Dataset: 200 (GitHub, internet-of-production/microstructure-deep-generative-models). Classes: fine grain 0, fine grain 1, fine grain 2, middle grain 3, middle grain 4, middle grain 5, coarse grain 6, coarse grain 7, coarse grain 8.

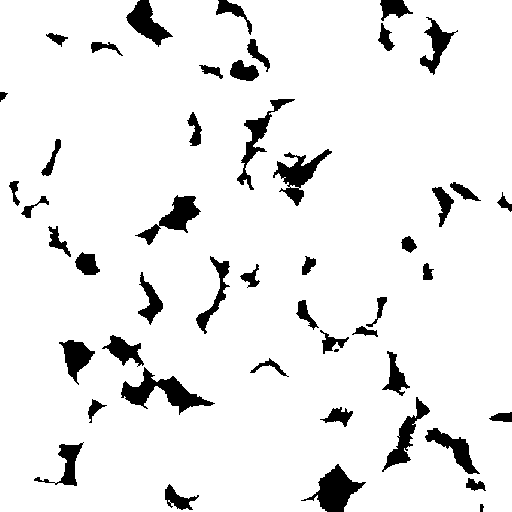
Label: middle grain 4

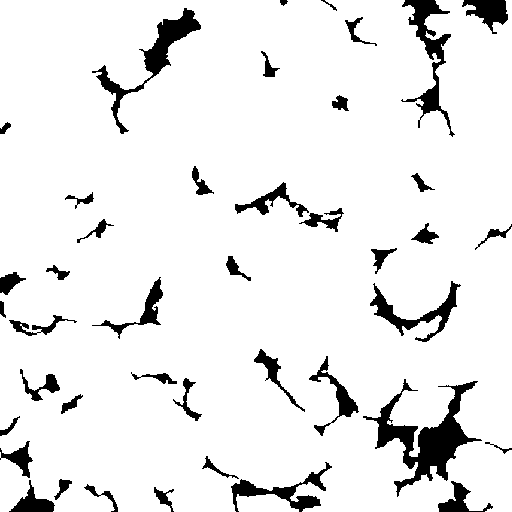
Label: fine grain 1

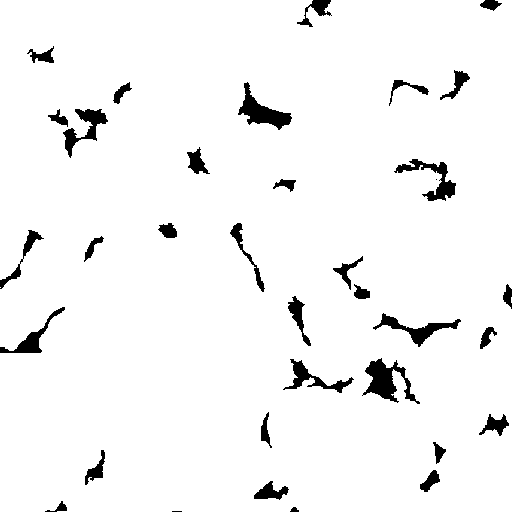
Label: middle grain 5

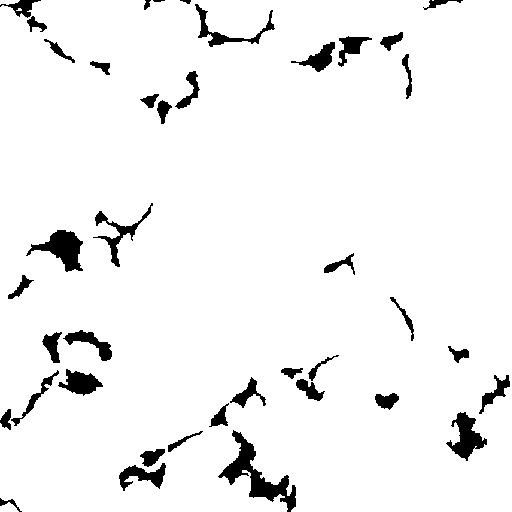
Label: coarse grain 8

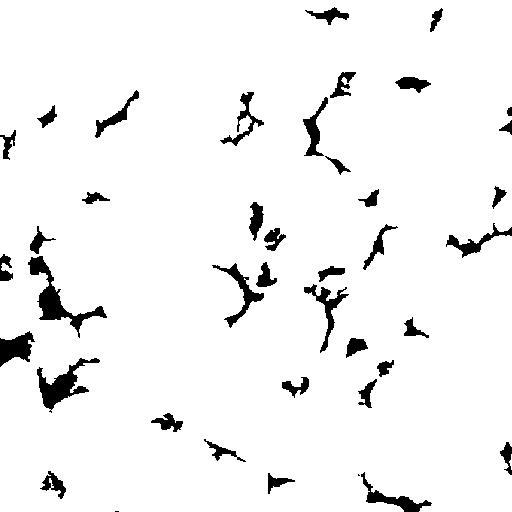
Label: fine grain 2

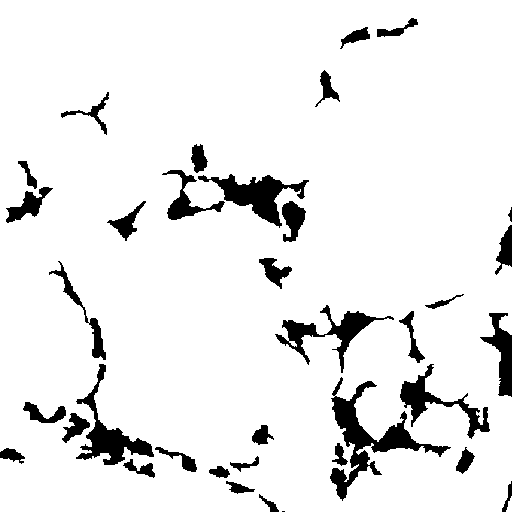
Label: coarse grain 6
